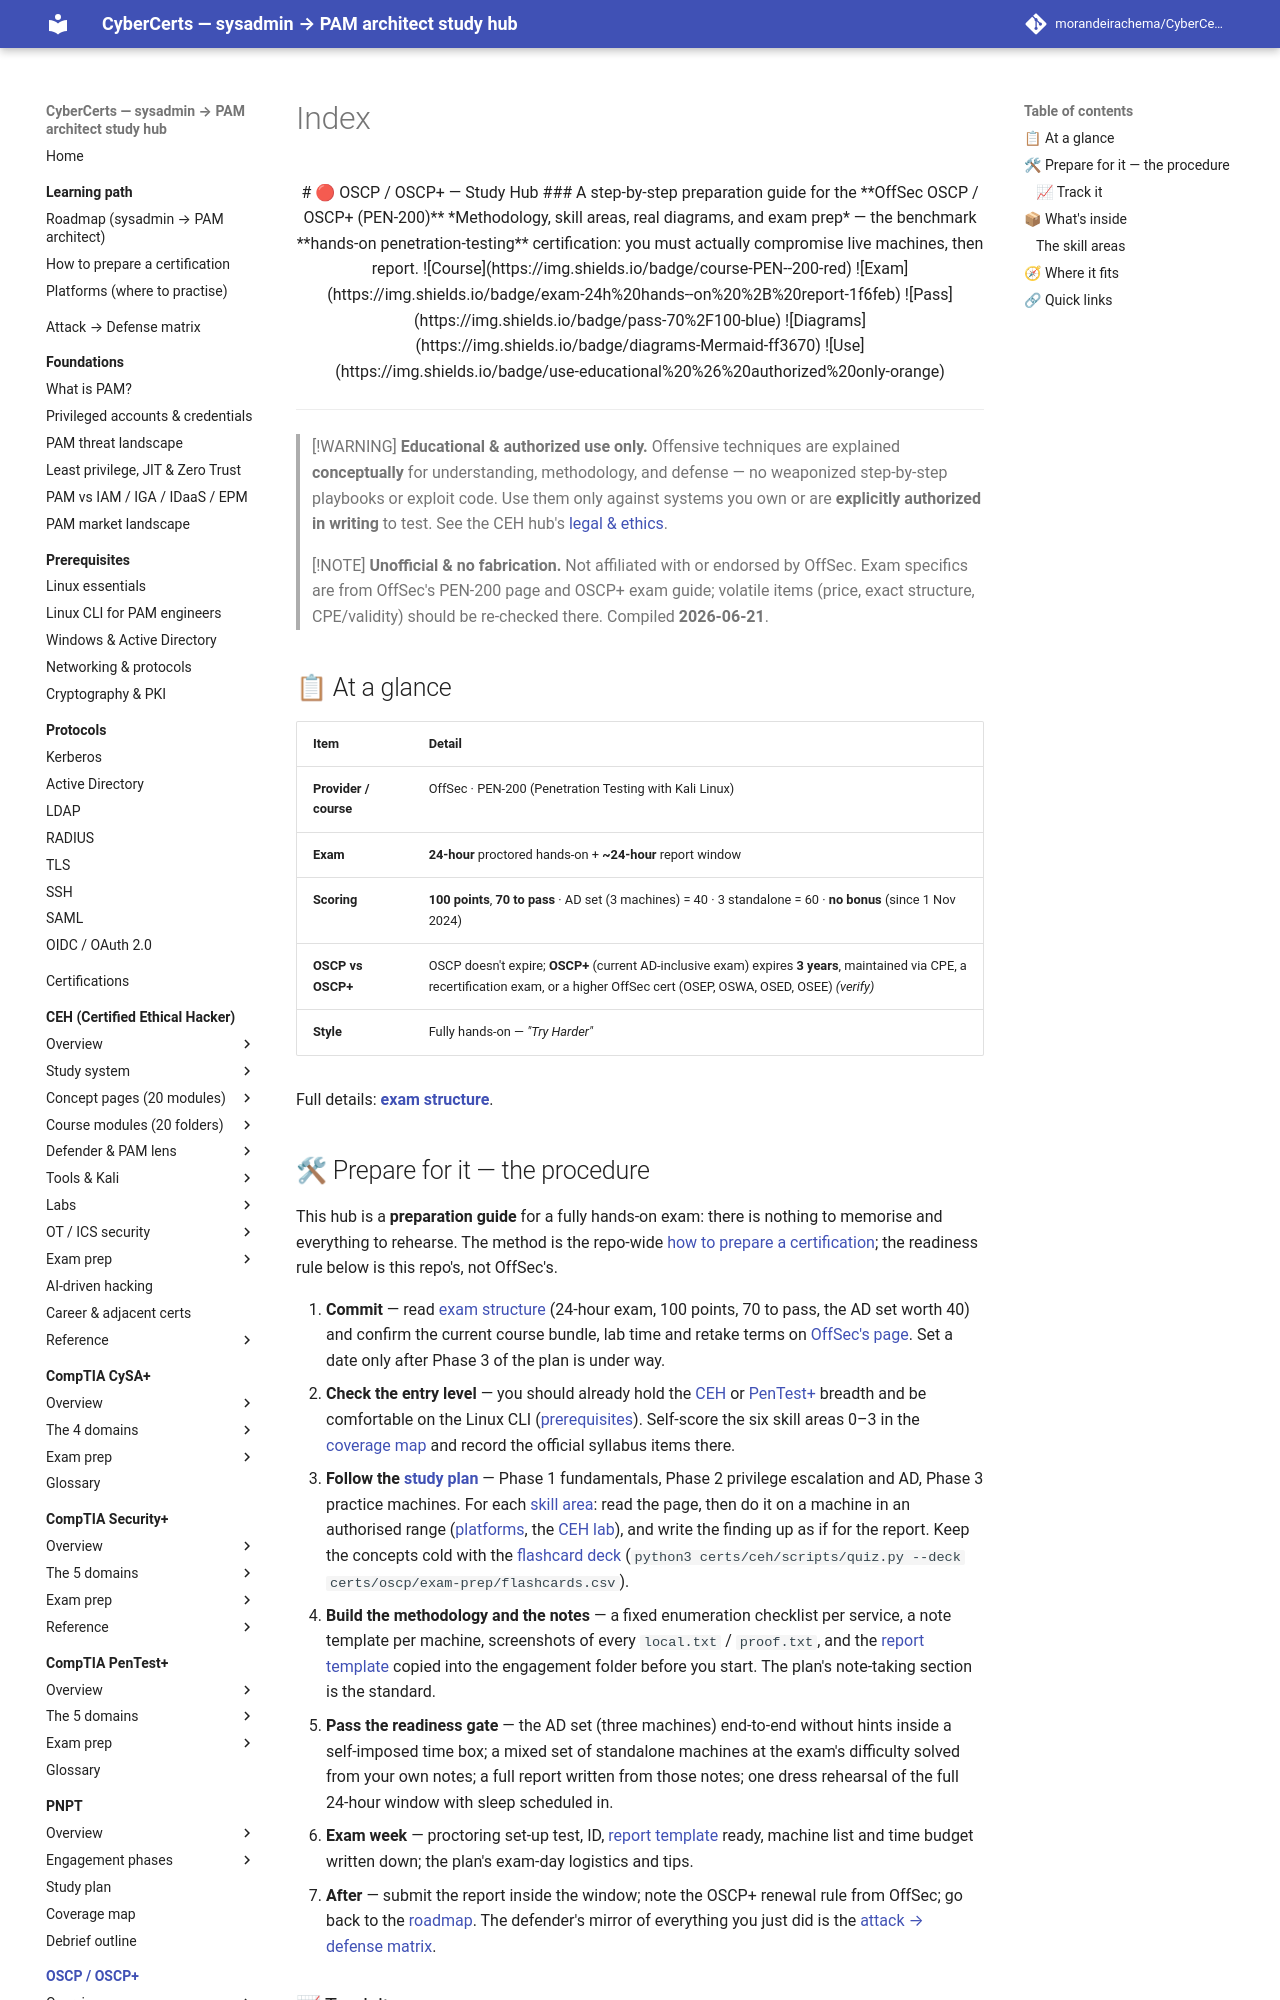

repository: morandeirachema/CyberCerts · page: certs/oscp/index.html · generator: mkdocs

<div align="center">

# 🔴 OSCP / OSCP+ — Study Hub

### A step-by-step preparation guide for the **OffSec OSCP / OSCP+ (PEN-200)**

*Methodology, skill areas, real diagrams, and exam prep* — the benchmark **hands-on
penetration-testing** certification: you must actually compromise live machines, then report.

![Course](https://img.shields.io/badge/course-PEN--200-red)
![Exam](https://img.shields.io/badge/exam-24h%20hands--on%20%2B%20report-1f6feb)
![Pass](https://img.shields.io/badge/pass-70%2F100-blue)
![Diagrams](https://img.shields.io/badge/diagrams-Mermaid-ff3670)
![Use](https://img.shields.io/badge/use-educational%20%26%20authorized%20only-orange)

</div>

---

> [!WARNING]
> **Educational & authorized use only.** Offensive techniques are explained **conceptually**
> for understanding, methodology, and defense — no weaponized step-by-step playbooks or
> exploit code. Use them only against systems you own or are **explicitly authorized in
> writing** to test. See the CEH hub's [legal & ethics](../ceh/00-overview/legal-and-ethics.md).

> [!NOTE]
> **Unofficial & no fabrication.** Not affiliated with or endorsed by OffSec. Exam specifics
> are from OffSec's PEN-200 page and OSCP+ exam guide; volatile items (price, exact structure,
> CPE/validity) should be re-checked there. Compiled **2026-06-21**.

## 📋 At a glance

| Item | Detail |
|------|--------|
| **Provider / course** | OffSec · PEN-200 (Penetration Testing with Kali Linux) |
| **Exam** | **24-hour** proctored hands-on + **~24-hour** report window |
| **Scoring** | **100 points**, **70 to pass** · AD set (3 machines) = 40 · 3 standalone = 60 · **no bonus** (since 1 Nov 2024) |
| **OSCP vs OSCP+** | OSCP doesn't expire; **OSCP+** (current AD-inclusive exam) expires **3 years**, maintained via CPE, a recertification exam, or a higher OffSec cert (OSEP, OSWA, OSED, OSEE) *(verify)* |
| **Style** | Fully hands-on — *"Try Harder"* |

Full details: **[exam structure](00-overview/exam-structure.md)**.
